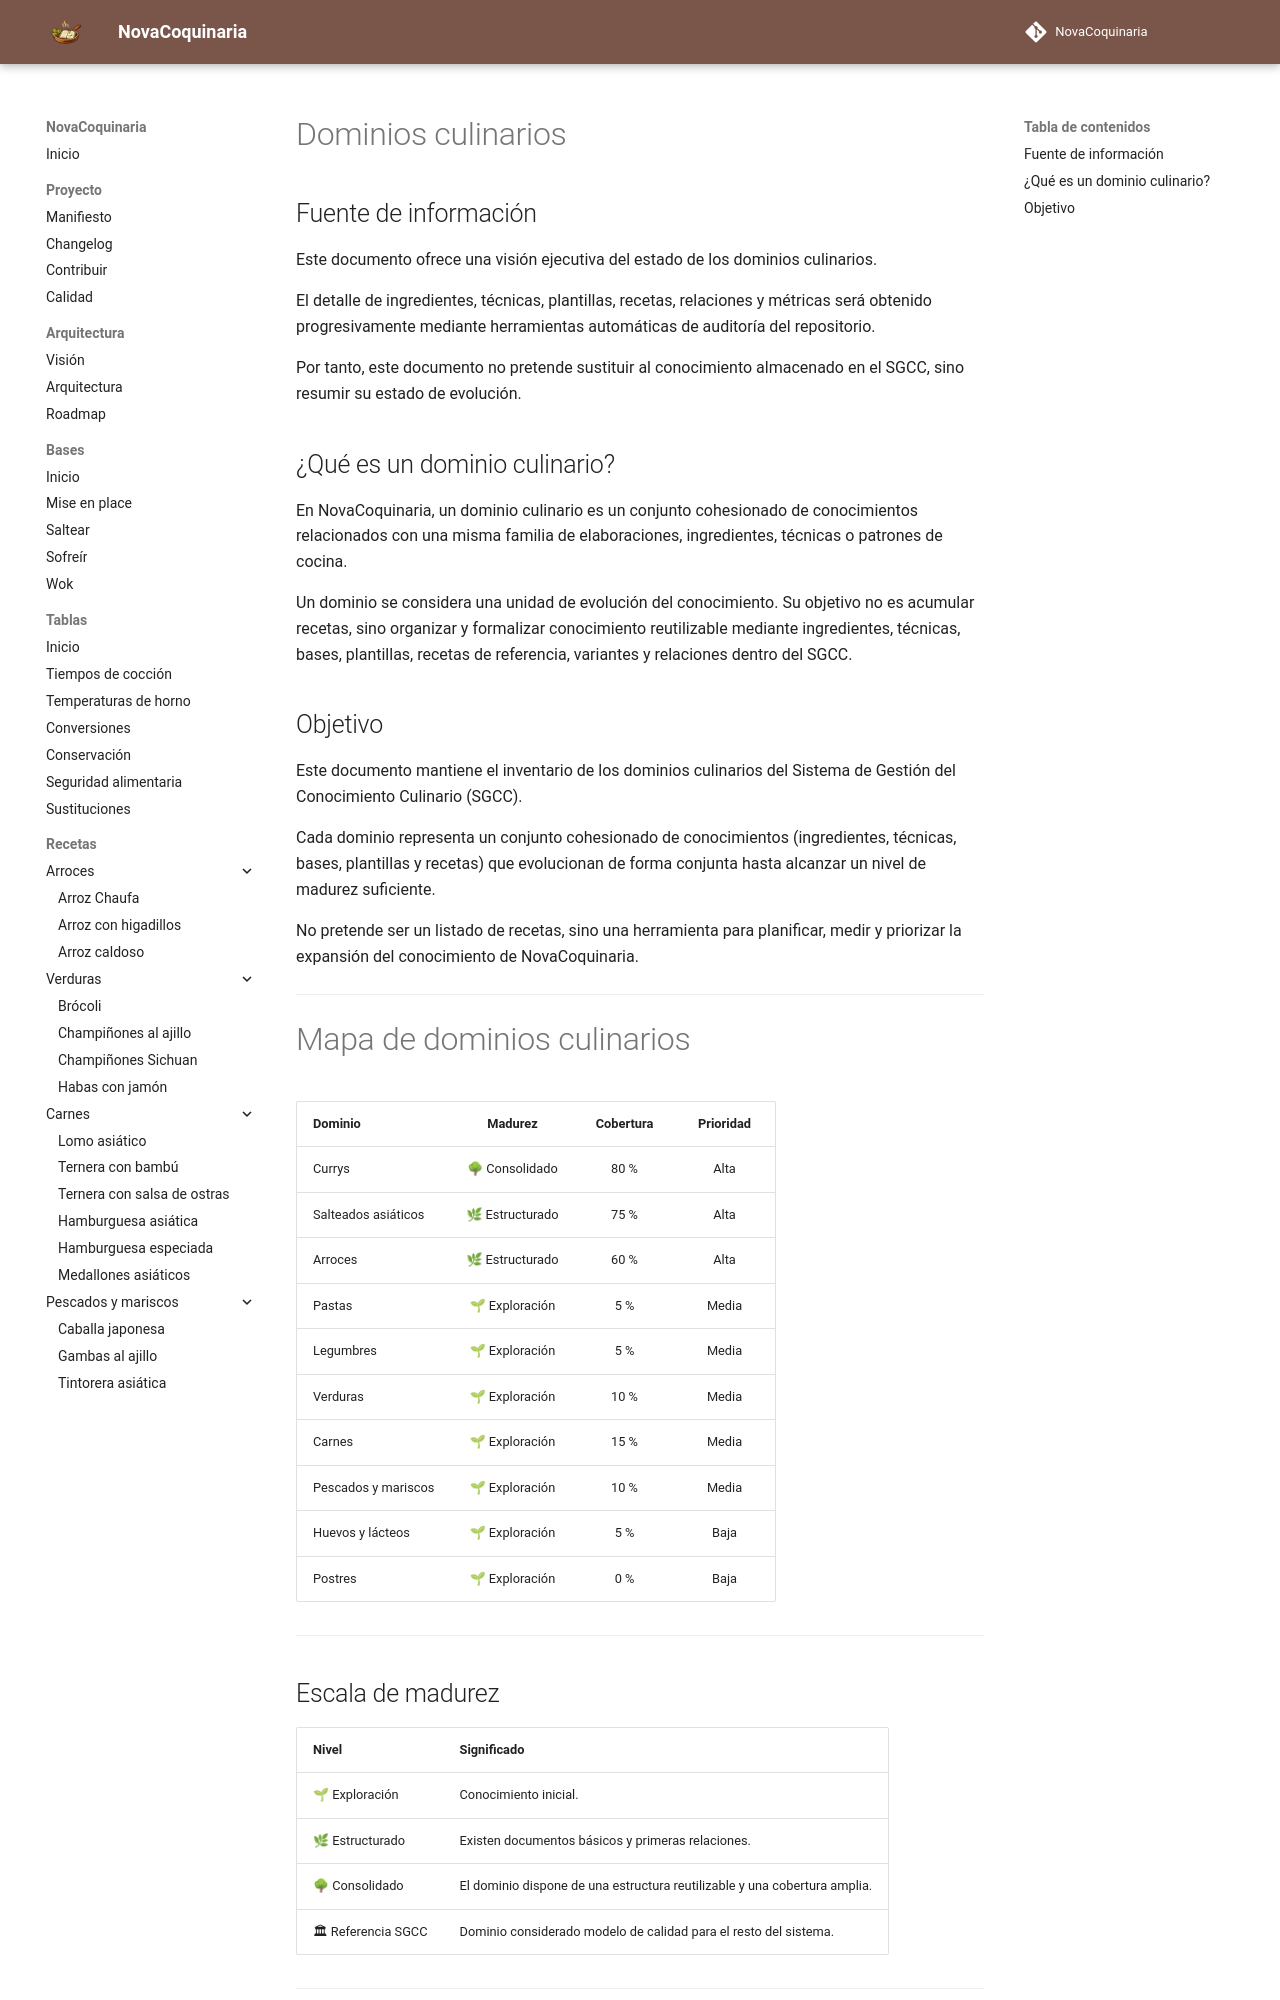

repository: fran-eliot/NovaCoquinaria · page: docs/management/DOMINIOS_CULINARIOS.html · generator: mkdocs

---
id: MGMT-DOMINIOS
tipo: gestion
titulo: Dominios culinarios
version: 1.0.0
estado: estable
ultima_revision: 2026-08-02
tags:
  - roadmap
  - conocimiento
  - dominios
---

# Dominios culinarios

## Fuente de información

Este documento ofrece una visión ejecutiva del estado de los dominios culinarios.

El detalle de ingredientes, técnicas, plantillas, recetas, relaciones y métricas será obtenido progresivamente mediante herramientas automáticas de auditoría del repositorio.

Por tanto, este documento no pretende sustituir al conocimiento almacenado en el SGCC, sino resumir su estado de evolución.

## ¿Qué es un dominio culinario?

En NovaCoquinaria, un dominio culinario es un conjunto cohesionado de conocimientos relacionados con una misma familia de elaboraciones, ingredientes, técnicas o patrones de cocina.

Un dominio se considera una unidad de evolución del conocimiento. Su objetivo no es acumular recetas, sino organizar y formalizar conocimiento reutilizable mediante ingredientes, técnicas, bases, plantillas, recetas de referencia, variantes y relaciones dentro del SGCC.

## Objetivo

Este documento mantiene el inventario de los dominios culinarios del Sistema de Gestión del Conocimiento Culinario (SGCC).

Cada dominio representa un conjunto cohesionado de conocimientos (ingredientes, técnicas, bases, plantillas y recetas) que evolucionan de forma conjunta hasta alcanzar un nivel de madurez suficiente.

No pretende ser un listado de recetas, sino una herramienta para planificar, medir y priorizar la expansión del conocimiento de NovaCoquinaria.

---
